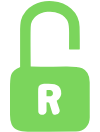
t = 0.00 s
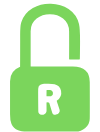
t = 0.19 s
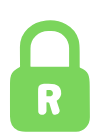
t = 0.38 s
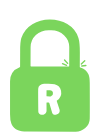
t = 0.54 s
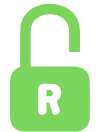
t = 0.73 s
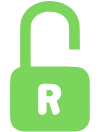
t = 0.92 s

The animated SVG that drew these frames (rendered in a browser with its animation timeline set to each time). Animation: 10 SMIL elements (animate=10); one cycle of 0.92 s.

<?xml version="1.0" encoding="utf-8"?><svg id="tessst" image-rendering="auto" baseProfile="basic" version="1.1" x="0px" y="0px" width="100" height="132" xmlns="http://www.w3.org/2000/svg" xmlns:xlink="http://www.w3.org/1999/xlink"><g id="Escena-1r1" overflow="visible"><g display="none" id="Layer37_0_FILL"><path fill="#7BD55C" stroke="none" d="M89.75 82.3Q89.7 71.6 82.25 68.3 77.6 66.25 65.6 66.4 48.45 66.65 31.2 66.55 30.75 66.55 30.75 66.1 30.45 35.05 30.75 26.85 30.95 20.45 35.95 16.3 40.5 12.55 47.3 11.8 54.05 11.1 59.7 13.65 65.85 16.4 68 22.05 69.1 24.9 69.15 32.6L69.1 49Q69.1 49.45 69.55 49.45L79.45 49.4Q79.85 49.4 79.85 49 79.9 39.8 79.65 27.05 79.4 15.75 71.3 8.6 64 2.15 53.05 1.15 42.2 .15 33.45 4.95 23.9 10.15 21.05 20.3 20.1 24.05 20.15 32.55L20.15 66.7Q20.15 67.05 19.85 67.1 13.05 69.55 11.2 75 10.05 78.3 10.05 87.95L10.05 114.7Q10.05 120.65 11.6 124.1 13.5 128.3 18.1 130.3 21.3 131.7 28.85 131.6 44.65 131.6 76.15 131.4 82.1 131.35 85.95 127.35 89.75 123.35 89.8 117.35L89.75 82.3Z"/><path fill="#FFF" stroke="none" d="M39.95 85.1Q38.25 86.4 38.2 88.7 38.05 92.85 38.3 111.4 38.3 112.7 39.25 113.65 40.15 114.55 41.5 114.65L42.4 114.65Q43.4 114.65 44 114.4 44.7 114.1 45.35 113.55 45.9 112.9 46.2 112.2 46.55 111.5 46.55 110.65L46.5 102.8Q46.5 102.3 46.95 102.35L48.6 102.4Q49.15 102.4 49.3 102.9L52.15 112.6Q52.3 113.05 52.7 113.65 53.1 114.1 53.6 114.4 54.05 114.65 54.75 114.75 55.35 114.85 55.95 114.6L57 114.3Q57.9 113.95 58.35 113.55 58.9 113.05 59.3 112.35 59.65 111.6 59.7 110.9 59.75 110.2 59.5 109.4L56.8 101.15Q56.65 100.7 57 100.5 62.25 96.8 61.05 90.65 60.05 85.6 54.6 84.2 51.55 83.4 44.65 83.75L44 83.8Q41.5 83.9 39.95 85.1M46.5 96.05L46.55 90.4 46.6 90.2Q46.65 90.1 46.8 90.1L49.95 90.1Q51.2 90.1 52.05 90.95 52.75 91.55 52.9 92.5L52.9 93.55Q52.9 94.2 52.7 94.65 52.3 95.25 52 95.55 51.65 95.9 51.05 96.15 50.35 96.35 49.9 96.35L46.8 96.3 46.6 96.25 46.5 96.05Z"/><animate attributeName="display" fill="freeze" repeatCount="1" dur="0.917s" keyTimes="0;.818;1" values="none;inline;inline"/></g><g display="none" id="Layer33_0_FILL"><path fill="#7BD55C" stroke="none" d="M68.55 9.05Q60.95 3.95 50.9 3.7 40.85 3.4 32.9 8.05 24.2 13.1 21.3 22.3 20.1 26.2 20.15 35.3 20.2 45.75 20.1 66.45 20.1 66.95 19.65 67.1 10.15 70.8 10.05 81.25L10.05 114.15Q10 120.4 11.5 123.9 13.35 128.2 18.15 130.25 20.95 131.5 27.05 131.5L75.5 131.6Q81.05 131.65 85.3 127.9 89.7 124.05 89.75 118.65 89.9 110.1 89.75 82 89.7 66.3 72.65 66.4L31 66.5 30.85 66.45 30.75 66.4 30.7 66.25 30.65 66.15 30.65 31.15Q30.65 23.25 36.65 18.55 42.05 14.3 49.85 14.25 57.7 14.2 63.05 18.5 69.1 23.25 69.1 31.4 69.2 41.45 69.1 51.6 69.1 52.05 69.55 52.05L79.4 52.05Q79.85 52.05 79.85 51.65 80.05 42.15 80.05 37.25 80.05 28.55 79 24.1 76.8 14.6 68.55 9.05Z"/><path fill="#FFF" stroke="none" d="M39.95 85.1Q38.25 86.4 38.2 88.7 38.05 92.85 38.3 111.4 38.3 112.7 39.25 113.65 40.15 114.55 41.5 114.65L42.4 114.65Q43.4 114.65 44 114.4 44.7 114.1 45.35 113.55 45.9 112.9 46.2 112.2 46.55 111.5 46.55 110.65L46.5 102.8Q46.5 102.3 46.95 102.35L48.6 102.4Q49.15 102.4 49.3 102.9L52.15 112.6Q52.3 113.05 52.7 113.65 53.1 114.1 53.6 114.4 54.05 114.65 54.75 114.75 55.35 114.85 55.95 114.6L57 114.3Q57.9 113.95 58.35 113.55 58.9 113.05 59.3 112.35 59.65 111.6 59.7 110.9 59.75 110.2 59.5 109.4L56.8 101.15Q56.65 100.7 57 100.5 62.25 96.8 61.05 90.65 60.05 85.6 54.6 84.2 51.55 83.4 44.65 83.75L44 83.8Q41.5 83.9 39.95 85.1M46.5 96.05L46.55 90.4 46.6 90.2Q46.65 90.1 46.8 90.1L49.95 90.1Q51.2 90.1 52.05 90.95 52.75 91.55 52.9 92.5L52.9 93.55Q52.9 94.2 52.7 94.65 52.3 95.25 52 95.55 51.65 95.9 51.05 96.15 50.35 96.35 49.9 96.35L46.8 96.3 46.6 96.25 46.5 96.05Z"/><animate attributeName="display" fill="freeze" repeatCount="1" dur="0.917s" keyTimes="0;.727;.818;1" values="none;inline;none;none"/></g><g display="none" id="Layer27_0_FILL"><path fill="#7BD55C" stroke="none" d="M89.8 83.1Q89.8 77.5 88.6 74.65 85.35 66.9 75.95 66.75 53.1 66.2 31.25 66.5L31.05 66.5 30.85 66.35 30.7 66.15 30.65 65.9 30.7 48.05Q30.7 42.35 31.35 40.2 34 31 45.25 28.8 56.05 26.65 63.2 32.45 69.15 37.25 69.15 43.65L69.2 65.55Q69.2 66.35 70 66.35L79.45 66Q79.85 66 79.85 65.6L79.9 50.7Q79.9 41.15 78.6 36.7 75.9 27.65 67.6 22.5 59.9 17.75 50.05 17.7 40.2 17.6 32.5 22.3 24.1 27.4 21.3 36.45 20.15 40.15 20.2 50.5L20.15 66.5Q20.15 67 19.7 67.15 10 70.75 10.05 81L10.05 113.85Q10.05 120.3 11.5 123.8 13.35 128.15 18.2 130.25 21.05 131.55 26.6 131.45L72.85 131.45Q78.3 131.45 80.3 130.85 84.1 129.65 86.9 126.15 89.8 122.55 89.8 118.8L89.8 83.1Z"/><path fill="#7BD55C" stroke="none" d="M67 63.6Q67.45 63.9 67.95 63.9L68.2 63.8Q68.35 63.75 68.35 63.55 68.4 62.6 67.55 62.4 67.25 62.3 67.1 62.45 66.9 62.5 66.75 62.75 66.7 63 66.75 63.2 66.75 63.45 67 63.6Z"/><path fill="#7BD55C" stroke="none" d="M82.05 64.25Q82.6 63.6 82.1 63.1 81.65 62.65 81 63.3 80.45 63.95 80.95 64.4 81.45 64.9 82.05 64.25Z"/><path fill="#7BD55C" stroke="none" d="M67.3 65.4Q67.15 64.7 66.45 64.4L66.25 64.4 66 64.45 65.85 64.55 65.7 64.75Q65.6 65.2 65.65 65.4L65.7 65.65 65.85 65.8 66.05 65.95 66.25 65.95 66.9 65.9Q67.4 65.9 67.3 65.4Z"/><path fill="#7BD55C" stroke="none" d="M82.8 65.6Q82.7 65.4 82.4 65.35 81.9 65.2 81.4 65.55 81.35 65.65 81.25 65.8 81.15 66 81.2 66.1 81.2 66.3 81.3 66.35L81.5 66.55Q81.9 66.8 82.35 66.7 82.6 66.7 82.8 66.5 82.95 66.35 82.95 66.05 83.05 65.85 82.8 65.6Z"/><path fill="#FFF" stroke="none" d="M39.95 85.1Q38.25 86.4 38.2 88.7 38.05 92.85 38.3 111.4 38.3 112.7 39.25 113.65 40.15 114.55 41.5 114.65L42.4 114.65Q43.4 114.65 44 114.4 44.7 114.1 45.35 113.55 45.9 112.9 46.2 112.2 46.55 111.5 46.55 110.65L46.5 102.8Q46.5 102.3 46.95 102.35L48.6 102.4Q49.15 102.4 49.3 102.9L52.15 112.6Q52.3 113.05 52.7 113.65 53.1 114.1 53.6 114.4 54.05 114.65 54.75 114.75 55.35 114.85 55.95 114.6L57 114.3Q57.9 113.95 58.35 113.55 58.9 113.05 59.3 112.35 59.65 111.6 59.7 110.9 59.75 110.2 59.5 109.4L56.8 101.15Q56.65 100.7 57 100.5 62.25 96.8 61.05 90.65 60.05 85.6 54.6 84.2 51.55 83.4 44.65 83.75L44 83.8Q41.5 83.9 39.95 85.1M46.5 96.05L46.55 90.4 46.6 90.2Q46.65 90.1 46.8 90.1L49.95 90.1Q51.2 90.1 52.05 90.95 52.75 91.55 52.9 92.5L52.9 93.55Q52.9 94.2 52.7 94.65 52.3 95.25 52 95.55 51.65 95.9 51.05 96.15 50.35 96.35 49.9 96.35L46.8 96.3 46.6 96.25 46.5 96.05Z"/><animate attributeName="display" fill="freeze" repeatCount="1" dur="0.917s" keyTimes="0;.636;.727;1" values="none;inline;none;none"/></g><g display="none" id="Layer21_0_FILL"><path fill="#7BD55C" stroke="none" d="M89.75 83.25Q89.75 77.15 88.45 74.3 86.05 69.35 80.25 67.55 80 67.45 79.95 67.3 79.8 67.15 79.8 66.95L79.85 52.3Q79.85 42.55 78.45 37.95 75.65 29.05 67.3 24.05 59.6 19.45 49.8 19.5 40 19.55 32.35 24.25 24 29.4 21.25 38.35 20.1 42.2 20.15 51L20.1 66.5Q20.1 67 19.65 67.15 10.15 70.85 10.05 81.3L10.05 114.2Q10 120.45 11.5 123.95 13.35 128.25 18.15 130.3 20.95 131.55 27.05 131.55L75.5 131.65Q81.05 131.7 85.3 127.95 89.7 124.1 89.75 118.7 89.9 110.6 89.75 83.25M58.2 31.45Q61.5 32.75 64 35.15 66.5 37.5 67.9 40.6 69.25 43.75 69.25 47.1L69.2 65.95 69.15 66.2Q69.05 66.35 69 66.4L68.8 66.55 68.6 66.6 31.15 66.5Q30.9 66.5 30.75 66.35 30.55 66.05 30.55 65.9L30.6 47.05Q30.6 43.65 31.95 40.55 33.4 37.4 35.85 35.1 38.35 32.75 41.7 31.45 45 30.15 48.55 30.15L51.35 30.15Q54.95 30.2 58.2 31.45Z"/><path fill="#7BD55C" stroke="none" d="M64.1 59.45Q63.6 59.85 64.05 60.4L67.1 63.85Q67.3 64.05 67.6 64.05 67.85 64.1 68.05 63.9L68.1 63.85Q68.3 63.7 68.3 63.4 68.3 63.15 68.15 62.95L65.05 59.5Q64.65 59 64.1 59.45Z"/><path fill="#7BD55C" stroke="none" d="M81.8 64.55L85.25 61.3Q85.7 60.85 85.25 60.4L85.25 60.35Q84.75 59.85 84.3 60.3L80.85 63.55Q80.4 64 80.85 64.45L80.85 64.5Q81.3 64.95 81.8 64.55Z"/><path fill="#7BD55C" stroke="none" d="M66.8 64.65L62.8 63.05Q62.2 62.8 61.9 63.45L61.9 63.5Q61.6 64.1 62.25 64.35L66.3 65.95Q66.85 66.2 67.15 65.6L67.2 65.55Q67.4 64.9 66.8 64.65Z"/><path fill="#7BD55C" stroke="none" d="M86.55 65.5L86.55 65.45Q86.5 65.2 86.3 65 86.05 64.8 85.8 64.85L81.75 65.35Q81.05 65.35 81.15 66.1L81.15 66.15Q81.25 66.85 81.9 66.75L85.95 66.3Q86.65 66.2 86.55 65.5Z"/><path fill="#FFF" stroke="none" d="M39.95 85.15Q38.25 86.45 38.2 88.75 38.05 92.9 38.3 111.45 38.3 112.75 39.25 113.7 40.15 114.6 41.5 114.7L42.4 114.7Q43.4 114.7 44 114.45 44.7 114.15 45.35 113.6 45.9 112.95 46.2 112.25 46.55 111.55 46.55 110.7L46.5 102.85Q46.5 102.35 46.95 102.4L48.6 102.45Q49.15 102.45 49.3 102.95L52.15 112.65Q52.3 113.1 52.7 113.7 53.1 114.15 53.6 114.45 54.05 114.7 54.75 114.8 55.35 114.9 55.95 114.65L57 114.35Q57.9 114 58.35 113.6 58.9 113.1 59.3 112.4 59.65 111.65 59.7 110.95 59.75 110.25 59.5 109.45L56.8 101.2Q56.65 100.75 57 100.55 62.25 96.85 61.05 90.7 60.05 85.65 54.6 84.25 51.55 83.45 44.65 83.8L44 83.85Q41.5 83.95 39.95 85.15M46.5 96.1L46.55 90.45 46.6 90.25Q46.65 90.15 46.8 90.15L49.95 90.15Q51.2 90.15 52.05 91 52.75 91.6 52.9 92.55L52.9 93.6Q52.9 94.25 52.7 94.7 52.3 95.3 52 95.6 51.65 95.95 51.05 96.2 50.35 96.4 49.9 96.4L46.8 96.35 46.6 96.3 46.5 96.1Z"/><animate attributeName="display" fill="freeze" repeatCount="1" dur="0.917s" keyTimes="0;.545;.636;1" values="none;inline;none;none"/></g><g display="none" id="Layer15_0_FILL"><path fill="#7BD55C" stroke="none" d="M88.65 75.1Q87.7 72.8 85.65 70.8 83.3 68.5 80.95 68.1 80.65 68.1 80.15 67.85 79.75 67.7 79.75 67.25 79.95 58.15 79.95 53.45 79.95 45.05 78.95 40.75 77 32.3 70.2 26.9 63.9 21.95 55.15 20.7 46.55 19.45 38.55 22.2 30.1 25.1 25.05 31.5 20 37.9 20.05 46.4 20.15 56.6 20.05 66.8 20.05 67.25 19.6 67.4 12.7 70.15 10.95 75.85 10.05 78.85 10.05 89.4 10.05 103.95 10.2 118.5 10.25 124.3 14.25 128.1 18.2 131.8 24.05 131.8L75.9 131.8Q81.1 131.8 85.3 128.2 89.65 124.45 89.7 119.45 89.8 101.75 89.7 84.05 89.7 77.65 88.65 75.1M58.45 32.35Q61.65 33.65 64.1 36.05 66.55 38.5 67.9 41.65 69.2 44.8 69.2 48.2L69.15 66.6 69.05 66.75 68.95 66.8 68.8 66.85 30.9 66.8Q30.75 66.8 30.65 66.65L30.55 66.4 30.55 48.1Q30.65 44.7 31.9 41.55 33.25 38.45 35.7 36 38.15 33.7 41.4 32.3 44.5 31.05 48.1 31.05L51.75 31.05Q55.25 31.05 58.45 32.35Z"/><path fill="#7BD55C" stroke="none" d="M64.2 60.9Q64.4 61.2 64.75 61.25 65.05 61.35 65.3 61.15 65.8 60.65 65.25 60.05 64.6 59.35 64.15 59.8 63.9 59.95 63.95 60.3 63.95 60.6 64.2 60.9Z"/><path fill="#7BD55C" stroke="none" d="M85 61.8Q85.65 61.25 85.2 60.7 85 60.5 84.65 60.5 84.3 60.5 84.05 60.7 83.8 60.95 83.75 61.25 83.65 61.6 83.85 61.8 84.05 62.05 84.4 62.05 84.75 62.05 85 61.8Z"/><path fill="#7BD55C" stroke="none" d="M62.4 64.75Q62.7 64.9 63.05 64.85 63.4 64.75 63.5 64.5 63.85 63.85 63.05 63.4 62.25 63.05 61.9 63.65 61.65 64.35 62.4 64.75Z"/><path fill="#7BD55C" stroke="none" d="M85.75 66.8Q86.1 66.8 86.35 66.55 86.6 66.3 86.6 65.95 86.6 65.6 86.35 65.35 86.1 65.1 85.75 65.1 85.4 65.1 85.2 65.35 84.95 65.6 84.95 65.95 84.95 66.3 85.2 66.55 85.4 66.8 85.75 66.8Z"/><path fill="#FFF" stroke="none" d="M39.95 85.1Q38.25 86.4 38.2 88.7 38.05 92.85 38.3 111.4 38.3 112.7 39.25 113.65 40.15 114.55 41.5 114.65L42.4 114.65Q43.4 114.65 44 114.4 44.7 114.1 45.35 113.55 45.9 112.9 46.2 112.2 46.55 111.5 46.55 110.65L46.5 102.8Q46.5 102.3 46.95 102.35L48.6 102.4Q49.15 102.4 49.3 102.9L52.15 112.6Q52.3 113.05 52.7 113.65 53.1 114.1 53.6 114.4 54.05 114.65 54.75 114.75 55.35 114.85 55.95 114.6L57 114.3Q57.9 113.95 58.35 113.55 58.9 113.05 59.3 112.35 59.65 111.6 59.7 110.9 59.75 110.2 59.5 109.4L56.8 101.15Q56.65 100.7 57 100.5 62.25 96.8 61.05 90.65 60.05 85.6 54.6 84.2 51.55 83.4 44.65 83.75L44 83.8Q41.5 83.9 39.95 85.1M46.5 96.05L46.55 90.4 46.6 90.2Q46.65 90.1 46.8 90.1L49.95 90.1Q51.2 90.1 52.05 90.95 52.75 91.55 52.9 92.5L52.9 93.55Q52.9 94.2 52.7 94.65 52.3 95.25 52 95.55 51.65 95.9 51.05 96.15 50.35 96.35 49.9 96.35L46.8 96.3 46.6 96.25 46.5 96.05Z"/><animate attributeName="display" fill="freeze" repeatCount="1" dur="0.917s" keyTimes="0;.455;.545;1" values="none;inline;none;none"/></g><g display="none" id="Layer13_0_FILL"><path fill="#7BD55C" stroke="none" d="M89.7 85.45Q89.65 77.75 88.15 74.35 86.15 69.65 80.15 67.7 79.7 67.55 79.7 67.1L79.65 51.85Q79.65 43.55 78.6 39.65 75.65 29.35 65.95 24.15 57.05 19.35 46.15 20.55 35.1 21.75 27.9 28.4 19.85 35.8 19.9 47.25 20.05 65.6 20.05 66.2 20.05 66.95 19.4 67.25 13.9 69.95 11.9 73.45 10 76.8 10 83.2 9.95 99.85 10 116.5 10 127.05 17.85 130.45 20.85 131.8 29.6 131.8L76.15 131.7Q82.15 131.65 86.1 127.25 89.95 122.95 89.9 116.9L89.7 85.45M58.25 32.35Q61.5 33.65 63.95 36.05 66.45 38.5 67.8 41.65 69.15 44.8 69.1 48.2L69.1 66.35 69.05 66.55 68.85 66.75 68.65 66.8 30.85 66.7 30.6 66.6 30.45 66.3 30.5 48.15Q30.5 44.7 31.85 41.6 33.2 38.4 35.7 36 38.3 33.55 41.45 32.3 44.75 31 48.2 31L51.45 31Q55 31.05 58.25 32.35Z"/><path fill="#FFF" stroke="none" d="M39.9 85.1Q38.2 86.4 38.15 88.7 38 92.85 38.25 111.4 38.25 112.7 39.2 113.65 40.1 114.55 41.45 114.65L42.35 114.65Q43.35 114.65 43.95 114.4 44.65 114.1 45.3 113.55 45.85 112.9 46.15 112.2 46.5 111.5 46.5 110.65L46.45 102.8Q46.45 102.3 46.9 102.35L48.55 102.4Q49.1 102.4 49.25 102.9L52.1 112.6Q52.25 113.05 52.65 113.65 53.05 114.1 53.55 114.4 54 114.65 54.7 114.75 55.3 114.85 55.9 114.6L56.95 114.3Q57.85 113.95 58.3 113.55 58.85 113.05 59.25 112.35 59.6 111.6 59.65 110.9 59.7 110.2 59.45 109.4L56.75 101.15Q56.6 100.7 56.95 100.5 62.2 96.8 61 90.65 60 85.6 54.55 84.2 51.5 83.4 44.6 83.75L43.95 83.8Q41.45 83.9 39.9 85.1M46.45 96.05L46.5 90.4 46.55 90.2Q46.6 90.1 46.75 90.1L49.9 90.1Q51.15 90.1 52 90.95 52.7 91.55 52.85 92.5L52.85 93.55Q52.85 94.2 52.65 94.65 52.25 95.25 51.95 95.55 51.6 95.9 51 96.15 50.3 96.35 49.85 96.35L46.75 96.3 46.55 96.25 46.45 96.05Z"/><animate attributeName="display" fill="freeze" repeatCount="1" dur="0.917s" keyTimes="0;.364;.455;1" values="none;inline;none;none"/></g><g display="none" id="Layer7_0_FILL"><path fill="#7BD55C" stroke="none" d="M89.8 83.1Q89.8 77.5 88.6 74.65 85.35 66.9 75.95 66.75 53.1 66.2 31.25 66.5L31.05 66.5 30.85 66.35 30.7 66.15 30.65 65.9 30.7 48.05Q30.7 42.35 31.35 40.2 34 31 45.25 28.8 56.05 26.65 63.2 32.45 69.15 37.25 69.15 43.65L69.2 65.55Q69.2 66.35 70 66.35L79.45 66Q79.85 66 79.85 65.6L79.9 50.7Q79.9 41.15 78.6 36.7 75.9 27.65 67.6 22.5 59.9 17.75 50.05 17.7 40.2 17.6 32.5 22.3 24.1 27.4 21.3 36.45 20.15 40.15 20.2 50.5L20.15 66.5Q20.15 67 19.7 67.15 10 70.75 10.05 81L10.05 113.85Q10.05 120.3 11.5 123.8 13.35 128.15 18.2 130.25 21.05 131.55 26.6 131.45L72.85 131.45Q78.3 131.45 80.3 130.85 84.1 129.65 86.9 126.15 89.8 122.55 89.8 118.8L89.8 83.1Z"/><path fill="#7BD55C" stroke="none" d="M67 63.6Q67.45 63.9 67.95 63.9L68.2 63.8Q68.35 63.75 68.35 63.55 68.4 62.6 67.55 62.4 67.25 62.3 67.1 62.45 66.9 62.5 66.75 62.75 66.7 63 66.75 63.2 66.75 63.45 67 63.6Z"/><path fill="#7BD55C" stroke="none" d="M82.05 64.25Q82.6 63.6 82.1 63.1 81.65 62.65 81 63.3 80.45 63.95 80.95 64.4 81.45 64.9 82.05 64.25Z"/><path fill="#7BD55C" stroke="none" d="M67.3 65.4Q67.15 64.7 66.45 64.4L66.25 64.4 66 64.45 65.85 64.55 65.7 64.75Q65.6 65.2 65.65 65.4L65.7 65.65 65.85 65.8 66.05 65.95 66.25 65.95 66.9 65.9Q67.4 65.9 67.3 65.4Z"/><path fill="#7BD55C" stroke="none" d="M82.8 65.6Q82.7 65.4 82.4 65.35 81.9 65.2 81.4 65.55 81.35 65.65 81.25 65.8 81.15 66 81.2 66.1 81.2 66.3 81.3 66.35L81.5 66.55Q81.9 66.8 82.35 66.7 82.6 66.7 82.8 66.5 82.95 66.35 82.95 66.05 83.05 65.85 82.8 65.6Z"/><path fill="#FFF" stroke="none" d="M39.95 85.1Q38.25 86.4 38.2 88.7 38.05 92.85 38.3 111.4 38.3 112.7 39.25 113.65 40.15 114.55 41.5 114.65L42.4 114.65Q43.4 114.65 44 114.4 44.7 114.1 45.35 113.55 45.9 112.9 46.2 112.2 46.55 111.5 46.55 110.65L46.5 102.8Q46.5 102.3 46.95 102.35L48.6 102.4Q49.15 102.4 49.3 102.9L52.15 112.6Q52.3 113.05 52.7 113.65 53.1 114.1 53.6 114.4 54.05 114.65 54.75 114.75 55.35 114.85 55.95 114.6L57 114.3Q57.9 113.95 58.35 113.55 58.9 113.05 59.3 112.35 59.65 111.6 59.7 110.9 59.75 110.2 59.5 109.4L56.8 101.15Q56.65 100.7 57 100.5 62.25 96.8 61.05 90.65 60.05 85.6 54.6 84.2 51.55 83.4 44.65 83.75L44 83.8Q41.5 83.9 39.95 85.1M46.5 96.05L46.55 90.4 46.6 90.2Q46.65 90.1 46.8 90.1L49.95 90.1Q51.2 90.1 52.05 90.95 52.75 91.55 52.9 92.5L52.9 93.55Q52.9 94.2 52.7 94.65 52.3 95.25 52 95.55 51.65 95.9 51.05 96.15 50.35 96.35 49.9 96.35L46.8 96.3 46.6 96.25 46.5 96.05Z"/><animate attributeName="display" fill="freeze" repeatCount="1" dur="0.917s" keyTimes="0;.273;.364;1" values="none;inline;none;none"/></g><g display="none" id="Layer5_0_FILL"><path fill="#7BD55C" stroke="none" d="M68.55 9.05Q60.95 3.95 50.9 3.7 40.85 3.4 32.9 8.05 24.2 13.1 21.3 22.3 20.1 26.2 20.15 35.3 20.2 45.75 20.1 66.45 20.1 66.95 19.65 67.1 10.15 70.8 10.05 81.25L10.05 114.15Q10 120.4 11.5 123.9 13.35 128.2 18.15 130.25 20.95 131.5 27.05 131.5L75.5 131.6Q81.05 131.65 85.3 127.9 89.7 124.05 89.75 118.65 89.9 110.1 89.75 82 89.7 66.3 72.65 66.4L31 66.5 30.85 66.45 30.75 66.4 30.7 66.25 30.65 66.15 30.65 31.15Q30.65 23.25 36.65 18.55 42.05 14.3 49.85 14.25 57.7 14.2 63.05 18.5 69.1 23.25 69.1 31.4 69.2 45.1 69.1 59.05 69.1 59.5 69.55 59.5L79.4 59.5Q79.85 59.5 79.85 59.05 80.05 47.75 80.05 41 80.05 28.55 79 24.1 76.8 14.6 68.55 9.05Z"/><path fill="#FFF" stroke="none" d="M39.95 85.1Q38.25 86.4 38.2 88.7 38.05 92.85 38.3 111.4 38.3 112.7 39.25 113.65 40.15 114.55 41.5 114.65L42.4 114.65Q43.4 114.65 44 114.4 44.7 114.1 45.35 113.55 45.9 112.9 46.2 112.2 46.55 111.5 46.55 110.65L46.5 102.8Q46.5 102.3 46.95 102.35L48.6 102.4Q49.15 102.4 49.3 102.9L52.15 112.6Q52.3 113.05 52.7 113.65 53.1 114.1 53.6 114.4 54.05 114.65 54.75 114.75 55.35 114.85 55.95 114.6L57 114.3Q57.9 113.95 58.35 113.55 58.9 113.05 59.3 112.35 59.65 111.6 59.7 110.9 59.75 110.2 59.5 109.4L56.8 101.15Q56.65 100.7 57 100.5 62.25 96.8 61.05 90.65 60.05 85.6 54.6 84.2 51.55 83.4 44.65 83.75L44 83.8Q41.5 83.9 39.95 85.1M46.5 96.05L46.55 90.4 46.6 90.2Q46.65 90.1 46.8 90.1L49.95 90.1Q51.2 90.1 52.05 90.95 52.75 91.55 52.9 92.5L52.9 93.55Q52.9 94.2 52.7 94.65 52.3 95.25 52 95.55 51.65 95.9 51.05 96.15 50.35 96.35 49.9 96.35L46.8 96.3 46.6 96.25 46.5 96.05Z"/><animate attributeName="display" fill="freeze" repeatCount="1" dur="0.917s" keyTimes="0;.182;.273;1" values="none;inline;none;none"/></g><g display="none" id="Layer3_0_FILL"><path fill="#7BD55C" stroke="none" d="M68.55 9.05Q60.95 3.95 50.9 3.7 40.85 3.4 32.9 8.05 24.2 13.1 21.3 22.3 20.1 26.2 20.15 35.3 20.2 45.75 20.1 66.45 20.1 66.95 19.65 67.1 10.15 70.8 10.05 81.25L10.05 114.15Q10 120.4 11.5 123.9 13.35 128.2 18.15 130.25 20.95 131.5 27.05 131.5L75.5 131.6Q81.05 131.65 85.3 127.9 89.7 124.05 89.75 118.65 89.9 110.1 89.75 82 89.7 66.3 72.65 66.4L31 66.5 30.85 66.45 30.75 66.4 30.7 66.25 30.65 66.15 30.65 31.15Q30.65 23.25 36.65 18.55 42.05 14.3 49.85 14.25 57.7 14.2 63.05 18.5 69.1 23.25 69.1 31.4 69.2 41.45 69.1 51.6 69.1 52.05 69.55 52.05L79.4 52.05Q79.85 52.05 79.85 51.65 80.05 42.15 80.05 37.25 80.05 28.55 79 24.1 76.8 14.6 68.55 9.05Z"/><path fill="#FFF" stroke="none" d="M39.95 85.1Q38.25 86.4 38.2 88.7 38.05 92.85 38.3 111.4 38.3 112.7 39.25 113.65 40.15 114.55 41.5 114.65L42.4 114.65Q43.4 114.65 44 114.4 44.7 114.1 45.35 113.55 45.9 112.9 46.2 112.2 46.55 111.5 46.55 110.65L46.5 102.8Q46.5 102.3 46.95 102.35L48.6 102.4Q49.15 102.4 49.3 102.9L52.15 112.6Q52.3 113.05 52.7 113.65 53.1 114.1 53.6 114.4 54.05 114.65 54.75 114.75 55.35 114.85 55.95 114.6L57 114.3Q57.9 113.95 58.35 113.55 58.9 113.05 59.3 112.35 59.65 111.6 59.7 110.9 59.75 110.2 59.5 109.4L56.8 101.15Q56.65 100.7 57 100.5 62.25 96.8 61.05 90.65 60.05 85.6 54.6 84.2 51.55 83.4 44.65 83.75L44 83.8Q41.5 83.9 39.95 85.1M46.5 96.05L46.55 90.4 46.6 90.2Q46.65 90.1 46.8 90.1L49.95 90.1Q51.2 90.1 52.05 90.95 52.75 91.55 52.9 92.5L52.9 93.55Q52.9 94.2 52.7 94.65 52.3 95.25 52 95.55 51.65 95.9 51.05 96.15 50.35 96.35 49.9 96.35L46.8 96.3 46.6 96.25 46.5 96.05Z"/><animate attributeName="display" fill="freeze" repeatCount="1" dur="0.917s" keyTimes="0;.091;.182;1" values="none;inline;none;none"/></g><g id="Layer1_0_FILL"><path fill="#7BD55C" stroke="none" d="M89.7 82.35Q89.65 71.65 82.2 68.35 77.55 66.3 65.55 66.45 48.4 66.7 31.15 66.6 30.7 66.6 30.7 66.15 30.4 35.1 30.7 26.9 30.9 20.5 35.9 16.35 40.45 12.6 47.25 11.85 54 11.15 59.65 13.7 65.8 16.45 67.95 22.1 69.05 24.95 69.1 32.65L69.05 49.05Q69.05 49.5 69.5 49.5L79.4 49.45Q79.8 49.45 79.8 49.05 79.85 39.85 79.6 27.1 79.35 15.8 71.25 8.65 63.95 2.2 53 1.2 42.15 .2 33.4 5 23.85 10.2 21 20.35 20.05 24.1 20.1 32.6L20.1 66.75Q20.1 67.1 19.8 67.15 13 69.6 11.15 75.05 10 78.35 10 88L10 114.75Q10 120.7 11.55 124.15 13.45 128.35 18.05 130.35 21.25 131.75 28.8 131.65 44.6 131.65 76.1 131.45 82.05 131.4 85.9 127.4 89.7 123.4 89.75 117.4L89.7 82.35Z"/><path fill="#FFF" stroke="none" d="M39.95 85.1Q38.25 86.4 38.2 88.7 38.05 92.85 38.3 111.4 38.3 112.7 39.25 113.65 40.15 114.55 41.5 114.65L42.4 114.65Q43.4 114.65 44 114.4 44.7 114.1 45.35 113.55 45.9 112.9 46.2 112.2 46.55 111.5 46.55 110.65L46.5 102.8Q46.5 102.3 46.95 102.35L48.6 102.4Q49.15 102.4 49.3 102.9L52.15 112.6Q52.3 113.05 52.7 113.65 53.1 114.1 53.6 114.4 54.05 114.65 54.75 114.75 55.35 114.85 55.95 114.6L57 114.3Q57.9 113.95 58.35 113.55 58.9 113.05 59.3 112.35 59.65 111.6 59.7 110.9 59.75 110.2 59.5 109.4L56.8 101.15Q56.65 100.7 57 100.5 62.25 96.8 61.05 90.65 60.05 85.6 54.6 84.2 51.55 83.4 44.65 83.75L44 83.8Q41.5 83.9 39.95 85.1M46.5 96.05L46.55 90.4 46.6 90.2Q46.65 90.1 46.8 90.1L49.95 90.1Q51.2 90.1 52.05 90.95 52.75 91.55 52.9 92.5L52.9 93.55Q52.9 94.2 52.7 94.65 52.3 95.25 52 95.55 51.65 95.9 51.05 96.15 50.35 96.35 49.9 96.35L46.8 96.3 46.6 96.25 46.5 96.05Z"/><animate attributeName="display" fill="freeze" repeatCount="1" dur="0.917s" keyTimes="0;.091;1" values="inline;none;none"/></g></g></svg>